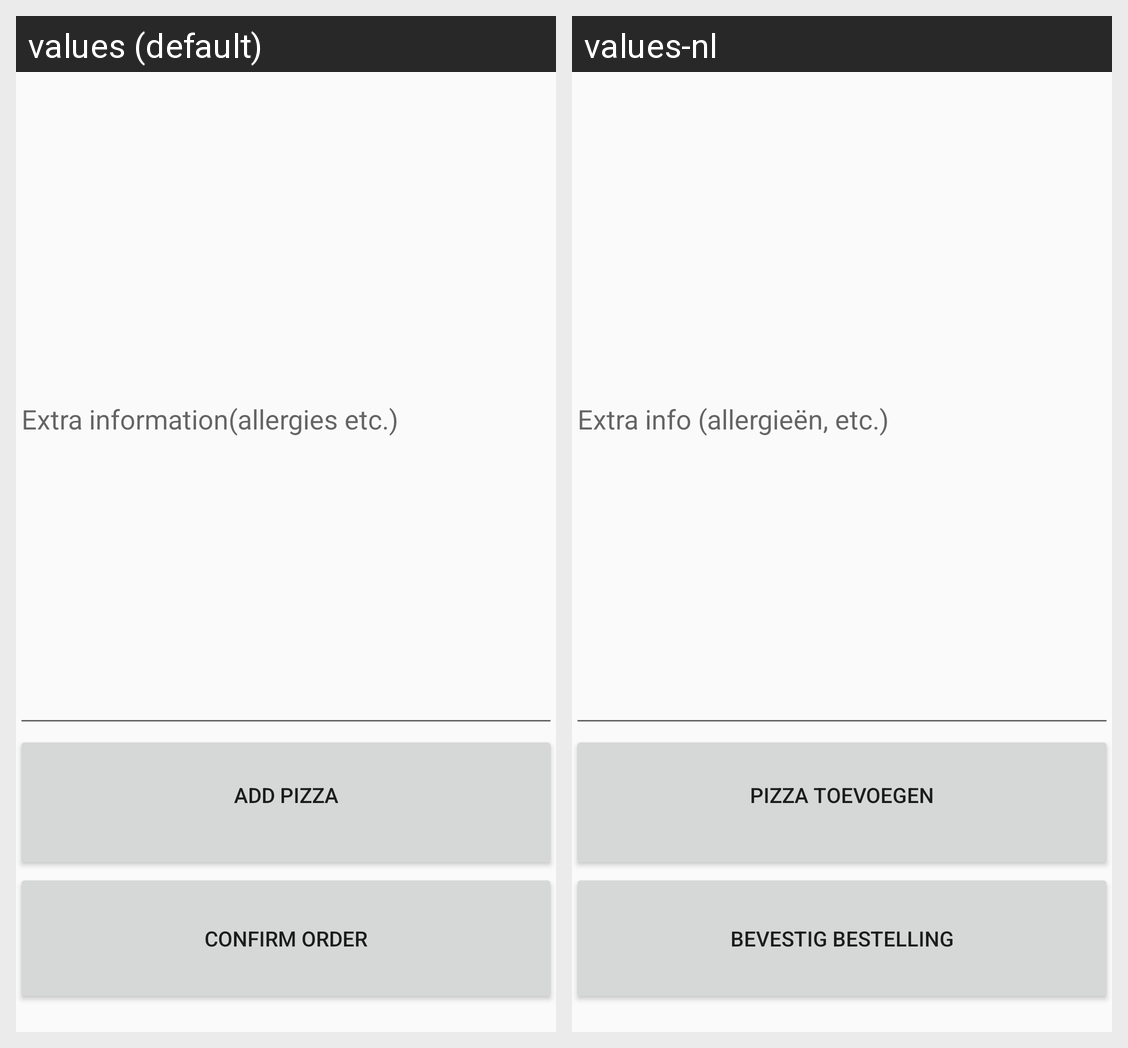

The Android screen above is rendered under two locales of the same app. Produce the string resources it draws, with the default and per-locale values.
Android screen res/layout/activity_confirm_order.xml rendered under 2 locales, left to right: values (default), values-nl. Device: Nexus 5 (rendered at 1080×1920; each locale shown at half size, 540×960, under a caption strip naming it); theme AppTheme.
Strings drawn on this screen, with the default value and each locale's value (text and hints the layout hard-codes, and strings that could not be matched under every locale, appear in the picture but are not listed):

lbl_confirmorder_extrainfo
  values: Extra information(allergies etc.)
  values-nl: Extra info (allergieën, etc.)

btn_confirmorder_addpizza
  values: Add Pizza
  values-nl: Pizza toevoegen

btn_confirmorder_confirm
  values: Confirm Order
  values-nl: Bevestig bestelling
